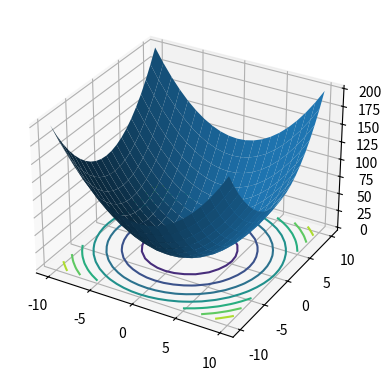
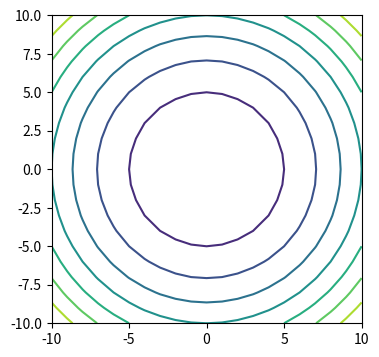
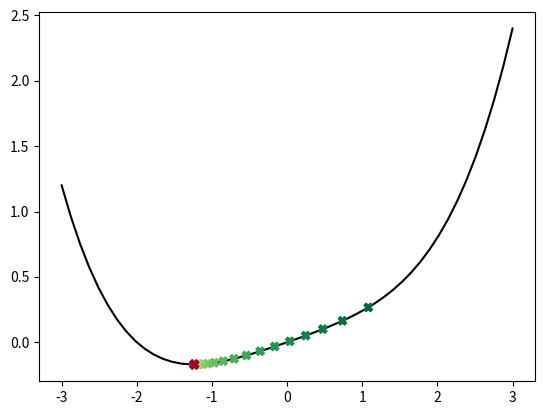

Write the Python code that produced these figures, in order.
# %% Practicing plotting surfaces in 3D and corresponding contour plots in 2D
import numpy as np
import matplotlib.pyplot as plt

x = np.arange(-10, 11, 1)
y = np.arange(-10, 11, 1)

x, y = np.meshgrid(x, y)
z = x**2 + y**2 + 0

fig1 = plt.figure(figsize=(10, 10))
ax1 = fig1.add_subplot(211, projection='3d')
ax1.plot_surface(x, y, z)
ax1.contour(x, y, z, zdir='z', offset=0)  # *** there must be an offset

fig2 = plt.figure(figsize=(4, 4))
ax2 = fig2.add_subplot(111)
ax2.contour(x, y, z)

plt.show()

# %%
np.random.rand()
np.random.uniform()

# %% Gradient Descent

def g(w): return (1/50) * (w**4 + w**2 + 10*w)
def dg(w): return (1/50) * (4*w**3 + 2*w + 10)

w = 2
alpha = 1
steps = 50

w_history = []
g_history = []

for step in range(steps):
    # step 1: compute negative gradient
    neg_grad = -dg(w)
    # step 2: take step in that direction
    w += alpha * neg_grad
    # step 3: repeat
    w_history.append(w)
    g_history.append(g(w))


plt.figure()
x = np.linspace(-3, 3, 50)
y = g(x)
plt.plot(x, y, 'k', zorder=-1)
plt.scatter(
    w_history, g_history, 
    marker='X', 
    c=np.arange(steps), 
    cmap='RdYlGn_r', 
    alpha=1, 
    zorder=1,
)





